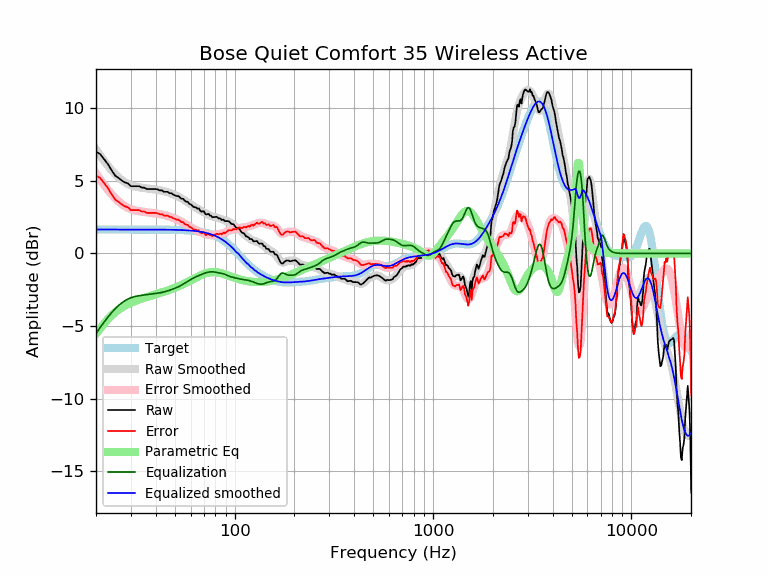

Source data for this figure (header and first rows):
frequency, raw, error, smoothed, error_smoothed, equalization, parametric_eq, equalized_raw, equalized_smoothed, target
20, 7.01, 5.36, 7.17, 5.52, -5.52, -5.54, 1.49, 1.65, 1.65
21, 6.85, 5.20, 6.75, 5.10, -5.10, -5.18, 1.75, 1.65, 1.65
22, 6.49, 4.84, 6.36, 4.72, -4.72, -4.82, 1.77, 1.65, 1.65
23, 6.14, 4.49, 6.02, 4.37, -4.37, -4.52, 1.77, 1.65, 1.65
24, 5.72, 4.07, 5.72, 4.07, -4.07, -4.26, 1.64, 1.65, 1.65
25, 5.36, 3.71, 5.46, 3.81, -3.81, -4.05, 1.55, 1.65, 1.65
26, 5.20, 3.55, 5.23, 3.59, -3.59, -3.87, 1.62, 1.65, 1.65
27, 5.02, 3.37, 5.05, 3.40, -3.40, -3.72, 1.62, 1.65, 1.65
28, 4.89, 3.25, 4.90, 3.25, -3.25, -3.60, 1.64, 1.65, 1.65
29, 4.83, 3.18, 4.79, 3.14, -3.14, -3.49, 1.69, 1.65, 1.65
30, 4.63, 2.99, 4.70, 3.05, -3.05, -3.40, 1.58, 1.65, 1.65
31, 4.63, 2.99, 4.64, 2.99, -2.99, -3.32, 1.64, 1.65, 1.65
32, 4.63, 2.99, 4.59, 2.95, -2.95, -3.24, 1.69, 1.65, 1.65
33, 4.63, 2.99, 4.56, 2.91, -2.91, -3.18, 1.72, 1.65, 1.65
34, 4.54, 2.89, 4.53, 2.88, -2.88, -3.12, 1.65, 1.65, 1.65
35, 4.54, 2.89, 4.51, 2.86, -2.86, -3.06, 1.68, 1.65, 1.65
36, 4.44, 2.79, 4.49, 2.84, -2.84, -3.01, 1.60, 1.65, 1.65
37, 4.44, 2.79, 4.47, 2.82, -2.82, -2.96, 1.62, 1.64, 1.64
38, 4.44, 2.80, 4.45, 2.80, -2.80, -2.91, 1.64, 1.64, 1.64
39, 4.44, 2.80, 4.43, 2.78, -2.78, -2.86, 1.66, 1.64, 1.64
40, 4.44, 2.80, 4.41, 2.76, -2.76, -2.82, 1.68, 1.64, 1.64
41, 4.41, 2.76, 4.38, 2.74, -2.74, -2.77, 1.66, 1.64, 1.64
42, 4.34, 2.70, 4.36, 2.71, -2.71, -2.73, 1.63, 1.64, 1.64
43, 4.35, 2.71, 4.32, 2.68, -2.68, -2.68, 1.66, 1.64, 1.64
44, 4.25, 2.61, 4.29, 2.65, -2.65, -2.64, 1.60, 1.64, 1.64
45, 4.25, 2.61, 4.25, 2.62, -2.62, -2.60, 1.63, 1.64, 1.64
46, 4.25, 2.61, 4.21, 2.58, -2.58, -2.55, 1.67, 1.64, 1.64
47, 4.15, 2.51, 4.17, 2.53, -2.53, -2.51, 1.61, 1.63, 1.63
48, 4.15, 2.52, 4.12, 2.49, -2.49, -2.46, 1.66, 1.63, 1.63
49, 4.05, 2.43, 4.07, 2.44, -2.44, -2.42, 1.61, 1.63, 1.63
50, 4.00, 2.37, 4.02, 2.40, -2.40, -2.37, 1.60, 1.63, 1.63
51, 3.96, 2.33, 3.97, 2.35, -2.35, -2.32, 1.61, 1.62, 1.62
52, 3.96, 2.34, 3.91, 2.29, -2.29, -2.27, 1.66, 1.62, 1.62
53, 3.86, 2.25, 3.85, 2.24, -2.24, -2.22, 1.62, 1.62, 1.62
54, 3.76, 2.15, 3.79, 2.18, -2.18, -2.17, 1.58, 1.61, 1.61
55, 3.77, 2.16, 3.73, 2.12, -2.12, -2.12, 1.65, 1.61, 1.61
56, 3.63, 2.03, 3.66, 2.05, -2.05, -2.07, 1.58, 1.60, 1.60
57, 3.57, 1.98, 3.59, 1.99, -1.99, -2.02, 1.58, 1.60, 1.60
58, 3.56, 1.97, 3.52, 1.93, -1.93, -1.97, 1.63, 1.59, 1.59
59, 3.43, 1.85, 3.45, 1.86, -1.86, -1.91, 1.57, 1.58, 1.58
60, 3.38, 1.80, 3.38, 1.80, -1.80, -1.86, 1.58, 1.58, 1.58
61, 3.30, 1.74, 3.31, 1.75, -1.75, -1.81, 1.56, 1.57, 1.57
62, 3.21, 1.65, 3.25, 1.69, -1.69, -1.76, 1.52, 1.56, 1.56
63, 3.19, 1.64, 3.19, 1.64, -1.64, -1.71, 1.54, 1.55, 1.55
64, 3.16, 1.63, 3.14, 1.60, -1.60, -1.66, 1.56, 1.54, 1.54
65, 3.08, 1.55, 3.09, 1.56, -1.56, -1.61, 1.52, 1.53, 1.53
66, 3.11, 1.59, 3.03, 1.52, -1.52, -1.56, 1.59, 1.51, 1.51
67, 2.95, 1.45, 2.98, 1.48, -1.48, -1.52, 1.47, 1.50, 1.50
68, 2.88, 1.39, 2.93, 1.44, -1.44, -1.48, 1.43, 1.49, 1.49
69, 2.90, 1.43, 2.88, 1.41, -1.41, -1.44, 1.49, 1.47, 1.47
70, 2.92, 1.46, 2.83, 1.38, -1.38, -1.41, 1.54, 1.45, 1.45
71, 2.72, 1.28, 2.78, 1.35, -1.35, -1.38, 1.37, 1.44, 1.44
72, 2.69, 1.27, 2.74, 1.32, -1.32, -1.36, 1.37, 1.42, 1.42
73, 2.71, 1.32, 2.70, 1.30, -1.30, -1.33, 1.41, 1.40, 1.40
74, 2.72, 1.35, 2.66, 1.28, -1.28, -1.32, 1.44, 1.37, 1.37
75, 2.61, 1.26, 2.62, 1.27, -1.27, -1.30, 1.34, 1.35, 1.35
76, 2.61, 1.28, 2.59, 1.26, -1.26, -1.29, 1.34, 1.32, 1.32
77, 2.49, 1.19, 2.56, 1.26, -1.26, -1.29, 1.23, 1.30, 1.30
78, 2.51, 1.24, 2.54, 1.27, -1.27, -1.28, 1.24, 1.27, 1.27
79, 2.51, 1.27, 2.52, 1.28, -1.28, -1.29, 1.23, 1.24, 1.24
... 553 more rows
